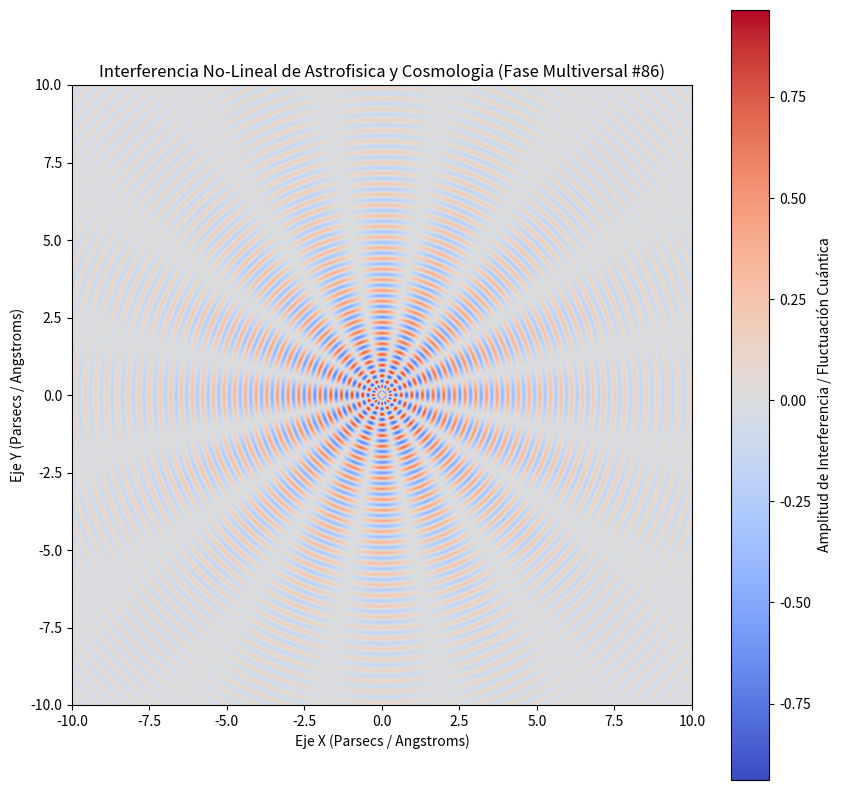

Write Python code to recreate this figure.
%matplotlib inline
# Simulación Multiversal: Astrofisica y Cosmologia - Variante 86
import numpy as np
import matplotlib.pyplot as plt

# Parámetros Físicos No-Lineales
omega_1 = 18.229
omega_2 = 8.038
lambda_decay = 0.234
phase_shift = 2.812

x = np.linspace(-10, 10, 800)
y = np.linspace(-10, 10, 800)
X, Y = np.meshgrid(x, y)

# Dinámica de Fluidos / Campos Tensor-Escalares (Fase Multiversal)
R = np.sqrt(X**2 + Y**2) + 1e-5
Z = (np.sin(omega_1 * R + phase_shift) * np.cos(omega_2 * np.arctan2(Y, X))) * np.exp(-lambda_decay * R)

plt.figure(figsize=(10, 10))
plt.imshow(Z, cmap='coolwarm', extent=[-10, 10, -10, 10], origin='lower')
plt.colorbar(label='Amplitud de Interferencia / Fluctuación Cuántica')
plt.title(r'Interferencia No-Lineal de Astrofisica y Cosmologia (Fase Multiversal #86)')
plt.xlabel('Eje X (Parsecs / Angstroms)')
plt.ylabel('Eje Y (Parsecs / Angstroms)')
plt.show()
